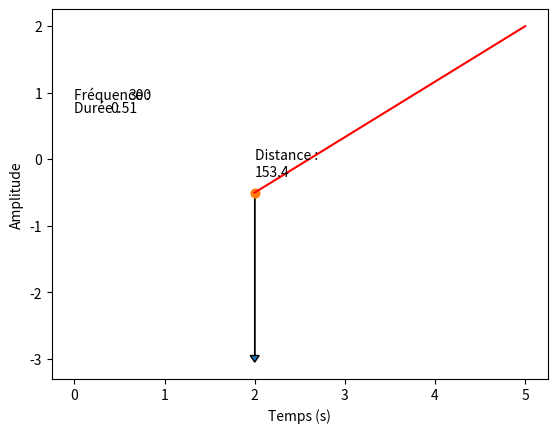

Write Python code to recreate this figure.
import numpy as np
import time
import matplotlib.pyplot as plt


# Fonction pour générer un son à haute fréquence
def generate_sound(frequency, duration):
    samples = np.sin(2 * np.pi * frequency * np.arange(duration))
    return samples


# Fonction pour calculer la distance d'un obstacle
def calculate_distance(sound_speed, sound_duration, echo_duration):
    distance = sound_speed * (echo_duration + sound_duration) / 2
    return distance


# Fonction pour calculer la direction d'un obstacle
def calculate_direction(sound_x, sound_y, echo_x, echo_y):
    direction = np.arctan2(echo_y - sound_y, echo_x - sound_x)
    return direction


# Fonction pour générer un schéma représentant le son
def generate_sound_plot(frequency, duration):
    samples = generate_sound(frequency, duration)
    plt.plot(samples)
    plt.xlabel("Temps (s)")
    plt.ylabel("Amplitude")
    plt.show()
    plt.annotate("Fréquence :", (0, 0.9), size=10)
    plt.annotate(str(frequency), (0.6, 0.9), size=10)
    plt.annotate("Durée :", (0, 0.7), size=10)
    plt.annotate(str(duration), (0.4, 0.7), size=10)


def main():
    # Paramètres de l'algorithme
    frequency = 300  # fréquence du son
    duration = 0.51  # durée du son
    sound_speed = 590  # vitesse du son

    # Initialisation des variables
    robot_x = 5
    robot_y = 2
    obstacle_x = 2
    obstacle_y = -0.5

    # Émission du son
    print("Émission du son...")
    time.sleep(duration)

    # Calcul de la distance et de la direction de l'obstacle

    distance = calculate_distance(sound_speed, duration, 0.01)
    direction = calculate_direction(robot_x, robot_y, obstacle_x, obstacle_y)
    print(distance)
    print(direction)

    # Affichage du graphique
    generate_sound_plot(frequency, duration)

    # Affichage du graphique de l'obstacle
    plt.plot([obstacle_x, obstacle_x], [obstacle_y, obstacle_y], "o")
    plt.plot([robot_x, obstacle_x], [robot_y, obstacle_y], "-r")
    plt.arrow(obstacle_x, obstacle_y, 0, direction, head_width=0.1, head_length=0.1)
    plt.annotate("Distance :", (obstacle_x, obstacle_y + 0.5), size=10)
    plt.annotate(str(distance), (obstacle_x, obstacle_y + 0.25), size=10)
    plt.show()


if __name__ == "__main__":
    main()
